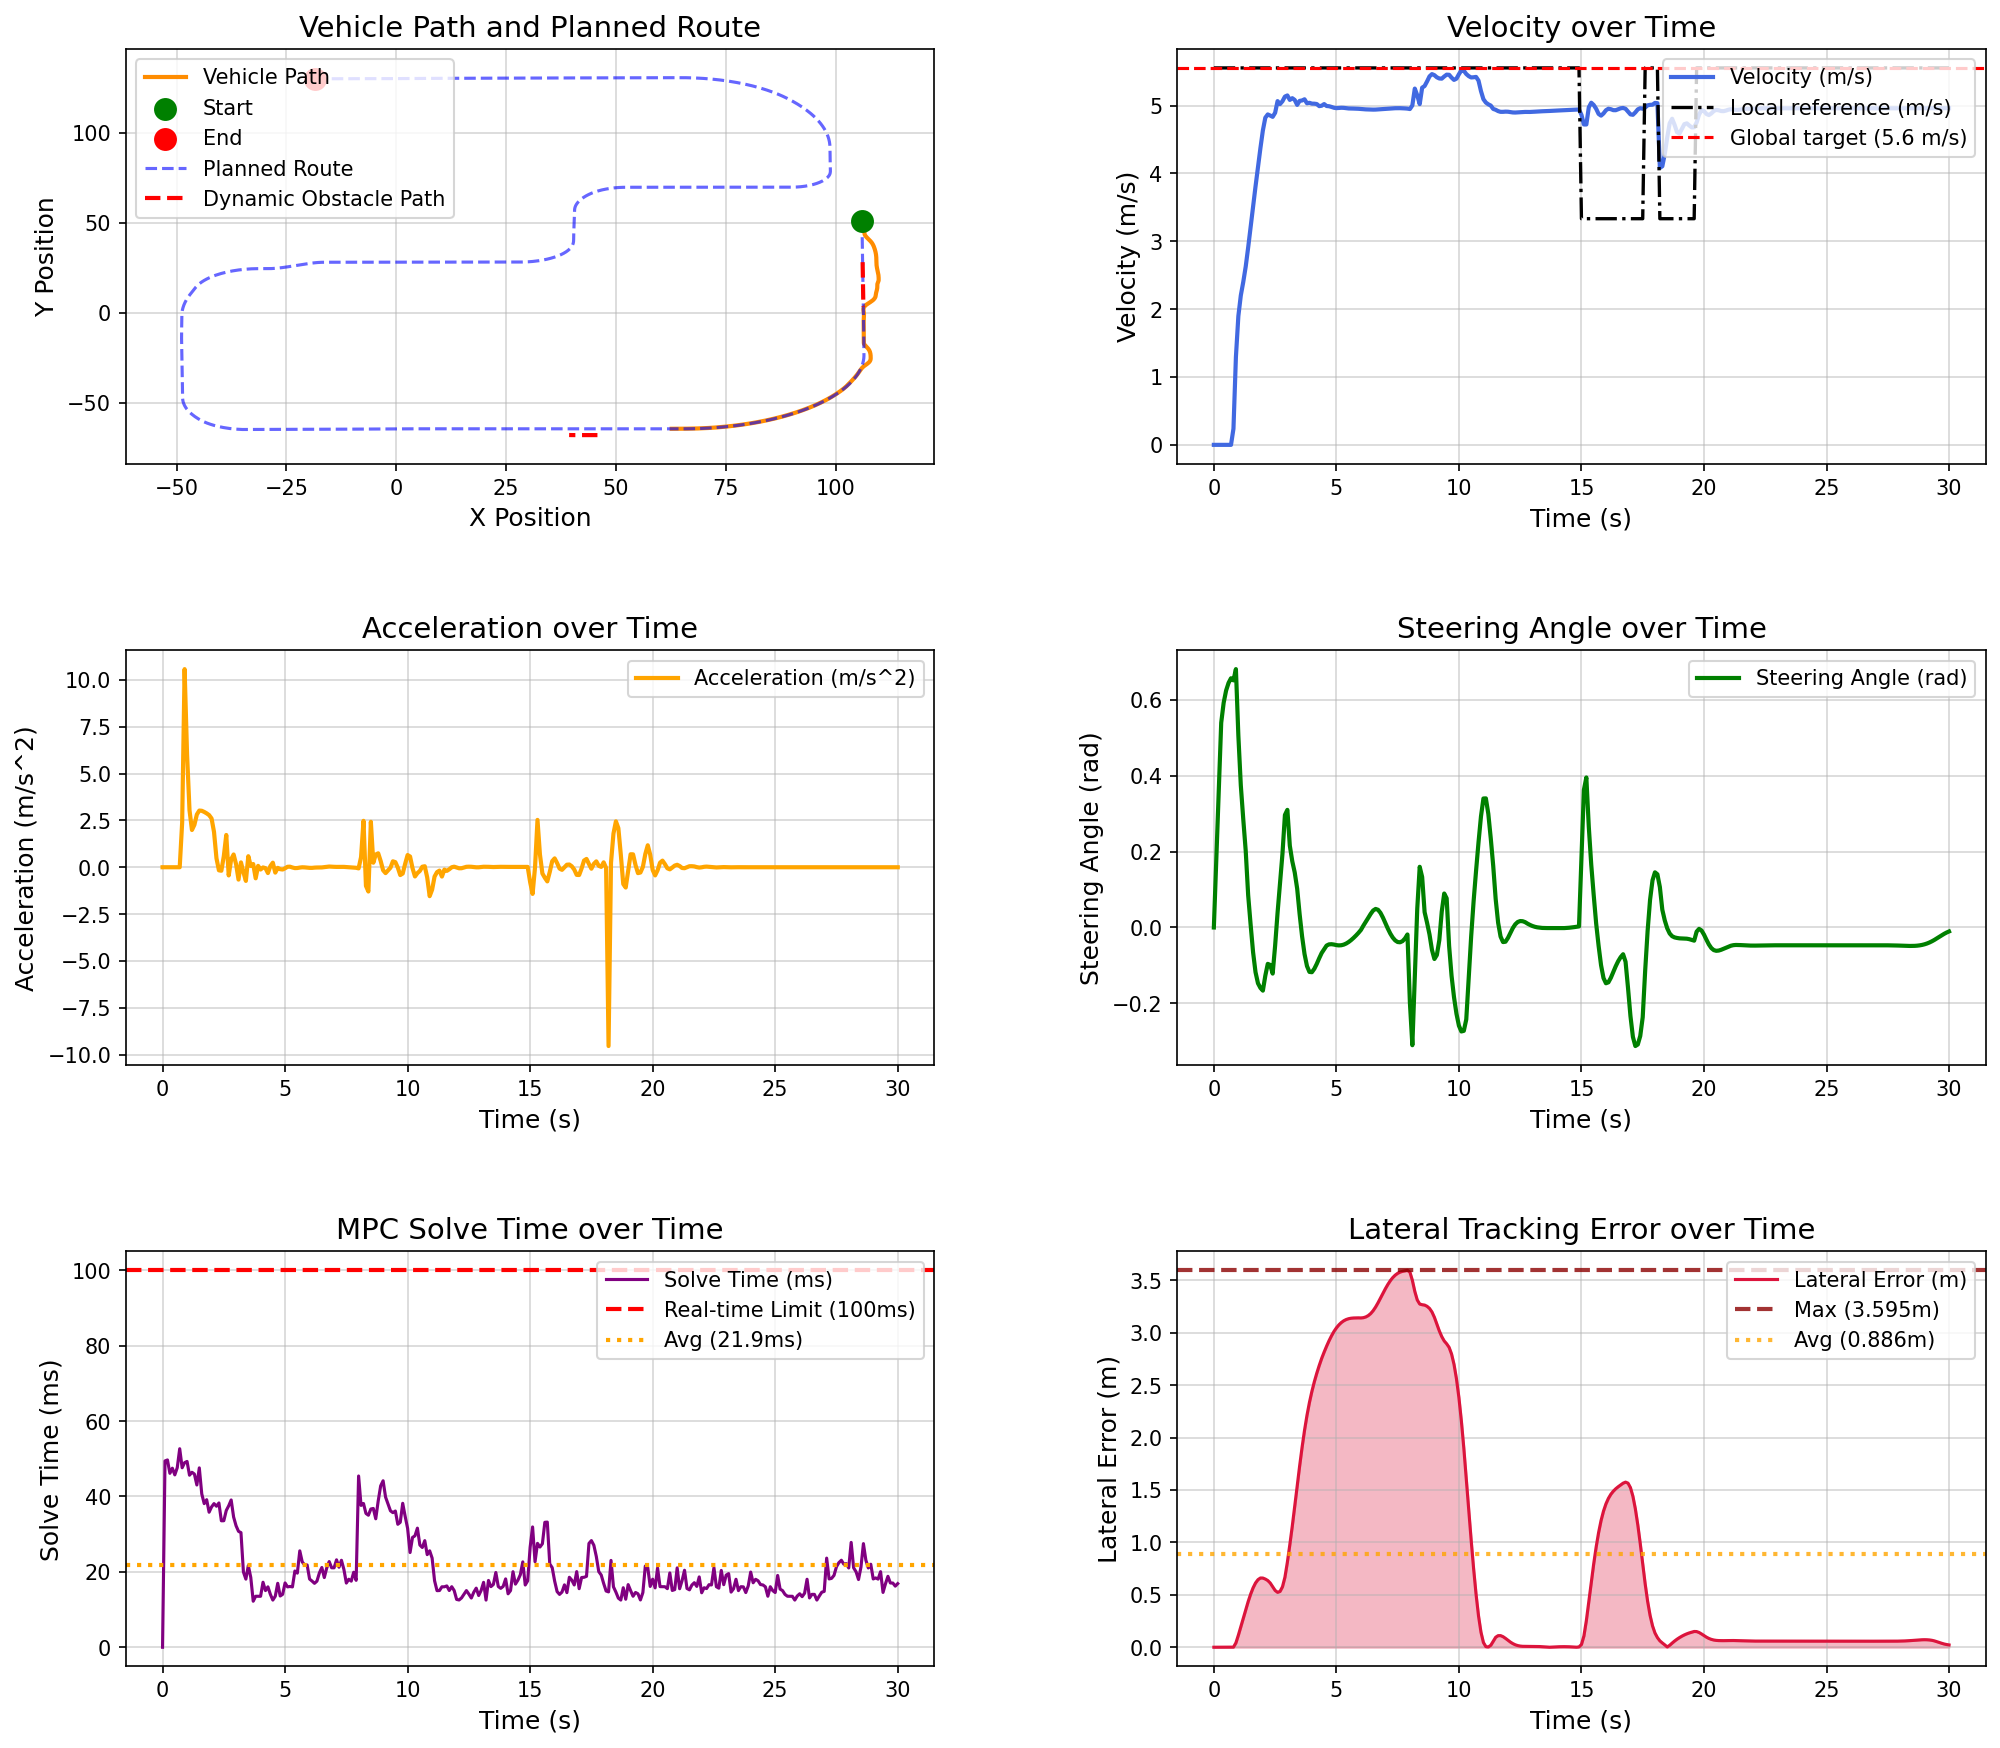

The table this chart was drawn from, first rows:
场景, step, time, x, y, yaw, speed, ac, steer, solve_time, lat_error, min_obstacle_dist, 
dynamic_vehicle_interaction, 0, 0.000000, 106, 50.87, -89.61, 0.000000, 0.000000, 0.000000, 0.000000, 0.000033, , 
dynamic_vehicle_interaction, 1, 0.1, 106, 50.87, -89.61, 0.000000, 0.000000, 0.18, 49.42, 0.000033, 14.19, 
dynamic_vehicle_interaction, 2, 0.2, 106, 50.87, -89.61, 0.000000, -0.000001, 0.36, 49.69, 0.000033, 13.98, 
dynamic_vehicle_interaction, 3, 0.3, 106, 50.87, -89.61, 0.000000, -0.000000, 0.54, 46.14, 0.000033, 14.15, 
dynamic_vehicle_interaction, 4, 0.4, 106, 50.87, -89.61, 0.000000, 0.000000, 0.5926, 47.5, 0.000033, 14.29, 
dynamic_vehicle_interaction, 5, 0.5, 106, 50.87, -89.61, 0.000000, -0.000000, 0.6251, 45.73, 0.000033, 14.45, 
dynamic_vehicle_interaction, 6, 0.6, 106, 50.87, -89.61, 0.000000, 0.000000, 0.6451, 47.64, 0.000033, 14.61, 
dynamic_vehicle_interaction, 7, 0.7, 106, 50.87, -89.61, 0.000000, 0.000001, 0.6575, 52.67, 0.000033, 14.75, 
dynamic_vehicle_interaction, 8, 0.8, 106, 50.87, -89.55, 0.2379, 2.379, 0.6518, 47.61, 0.001011, 14.92, 
dynamic_vehicle_interaction, 9, 0.9, 106.1, 50.8, -87.74, 1.295, 10.57, 0.6815, 48.97, 0.04194, 14.68, 
dynamic_vehicle_interaction, 10, 1, 106.1, 50.65, -85.03, 1.898, 6.031, 0.506, 49.29, 0.1151, 13.26, 
dynamic_vehicle_interaction, 11, 1.1, 106.2, 50.47, -82.52, 2.202, 3.04, 0.3747, 45.64, 0.1948, 12.61, 
dynamic_vehicle_interaction, 12, 1.2, 106.3, 50.25, -80.44, 2.401, 1.987, 0.2856, 46.42, 0.2755, 12.36, 
dynamic_vehicle_interaction, 13, 1.3, 106.4, 50.02, -78.8, 2.627, 2.266, 0.2023, 45.94, 0.3573, 12.21, 
dynamic_vehicle_interaction, 14, 1.4, 106.5, 49.75, -77.81, 2.909, 2.815, 0.08535, 43.05, 0.4356, 11.81, 
dynamic_vehicle_interaction, 15, 1.5, 106.5, 49.45, -77.57, 3.211, 3.024, 0.007797, 47.59, 0.5062, 11, 
dynamic_vehicle_interaction, 16, 1.6, 106.6, 49.12, -78.04, 3.513, 3.013, -0.0649, 40.68, 0.5663, 10.59, 
dynamic_vehicle_interaction, 17, 1.7, 106.6, 48.76, -79.15, 3.808, 2.951, -0.1178, 38.1, 0.613, 10.01, 
dynamic_vehicle_interaction, 18, 1.8, 106.7, 48.37, -80.77, 4.095, 2.875, -0.1471, 39.14, 0.6443, 9.184, 
dynamic_vehicle_interaction, 19, 1.9, 106.7, 47.94, -82.71, 4.373, 2.782, -0.1594, 35.82, 0.6604, 8.454, 
dynamic_vehicle_interaction, 20, 2, 106.7, 47.49, -84.86, 4.634, 2.603, -0.1665, 37.22, 0.6599, 7.662, 
dynamic_vehicle_interaction, 21, 2.1, 106.7, 47.02, -86.73, 4.822, 1.884, -0.1271, 38.1, 0.6504, 7.067, 
dynamic_vehicle_interaction, 22, 2.2, 106.7, 46.53, -88.19, 4.87, 0.4793, -0.09591, 37.41, 0.6364, 6.58, 
dynamic_vehicle_interaction, 23, 2.3, 106.7, 46.05, -89.59, 4.853, -0.165, -0.09878, 38.28, 0.6126, 6.21, 
dynamic_vehicle_interaction, 24, 2.4, 106.6, 45.57, -90.98, 4.835, -0.1865, -0.1216, 33.54, 0.5771, 5.877, 
dynamic_vehicle_interaction, 25, 2.5, 106.6, 45.08, -91.86, 4.894, 0.5932, -0.04813, 33.56, 0.5417, 5.557, 
dynamic_vehicle_interaction, 26, 2.6, 106.6, 44.58, -91.7, 5.066, 1.722, 0.03896, 36.28, 0.5238, 5.221, 
dynamic_vehicle_interaction, 27, 2.7, 106.6, 44.08, -90.47, 5.023, -0.4369, 0.1165, 37.53, 0.5325, 4.885, 
dynamic_vehicle_interaction, 28, 2.8, 106.6, 43.57, -88.2, 5.065, 0.4243, 0.1948, 39.07, 0.5767, 4.615, 
dynamic_vehicle_interaction, 29, 2.9, 106.7, 43.08, -84.76, 5.133, 0.6813, 0.2968, 34.55, 0.668, 4.323, 
dynamic_vehicle_interaction, 30, 3, 106.9, 42.59, -80.48, 5.15, 0.1665, 0.3103, 32.23, 0.8116, 4.008, 
dynamic_vehicle_interaction, 31, 3.1, 107.1, 42.11, -76.86, 5.084, -0.6591, 0.2157, 30.75, 0.9786, 3.71, 
dynamic_vehicle_interaction, 32, 3.2, 107.2, 41.63, -74.04, 5.11, 0.2584, 0.1747, 30.41, 1.155, 3.439, 
dynamic_vehicle_interaction, 33, 3.3, 107.4, 41.17, -71.72, 5.084, -0.2618, 0.1452, 19.96, 1.342, 3.177, 
dynamic_vehicle_interaction, 34, 3.4, 107.6, 40.7, -69.99, 5.011, -0.7283, 0.1024, 18.07, 1.536, 2.931, 
dynamic_vehicle_interaction, 35, 3.5, 107.8, 40.23, -69.13, 5.07, 0.5887, 0.03522, 21.67, 1.728, 2.694, 
dynamic_vehicle_interaction, 36, 3.6, 108, 39.76, -69.1, 5.076, 0.065, -0.0233, 18.52, 1.907, 2.45, 
dynamic_vehicle_interaction, 37, 3.7, 108.2, 39.28, -69.78, 5.093, 0.1709, -0.06996, 12.21, 2.069, 2.218, 
dynamic_vehicle_interaction, 38, 3.8, 108.3, 38.8, -71.05, 5.034, -0.5904, -0.1017, 13.53, 2.212, 1.988, 
dynamic_vehicle_interaction, 39, 3.9, 108.4, 38.31, -72.7, 5.042, 0.07374, -0.1171, 13.51, 2.335, 1.769, 
dynamic_vehicle_interaction, 40, 4, 108.5, 37.82, -74.42, 5.029, -0.1217, -0.118, 13.52, 2.44, 1.574, 
dynamic_vehicle_interaction, 41, 4.1, 108.6, 37.33, -76.06, 5.028, -0.01019, -0.1089, 17.25, 2.533, 1.409, 
dynamic_vehicle_interaction, 42, 4.2, 108.7, 36.83, -77.51, 5.023, -0.04939, -0.0959, 15.03, 2.614, 1.274, 
dynamic_vehicle_interaction, 43, 4.3, 108.8, 36.34, -78.8, 4.992, -0.3105, -0.08098, 16.02, 2.688, 1.169, 
dynamic_vehicle_interaction, 44, 4.4, 108.9, 35.84, -79.87, 4.999, 0.061, -0.06719, 14.03, 2.756, 1.093, 
dynamic_vehicle_interaction, 45, 4.5, 108.9, 35.35, -80.85, 5.023, 0.2437, -0.05735, 12.51, 2.815, 1.042, 
dynamic_vehicle_interaction, 46, 4.6, 109, 34.85, -81.63, 4.994, -0.2865, -0.04766, 13.53, 2.872, 1.011, 
dynamic_vehicle_interaction, 47, 4.7, 109.1, 34.35, -82.3, 4.991, -0.03173, -0.04452, 16.96, 2.924, 1, 
dynamic_vehicle_interaction, 48, 4.8, 109.1, 33.86, -82.96, 4.981, -0.1032, -0.04407, 13.59, 2.97, 0.9732, 
dynamic_vehicle_interaction, 49, 4.9, 109.2, 33.36, -83.61, 4.969, -0.1211, -0.04498, 14.03, 3.012, 0.9441, 
dynamic_vehicle_interaction, 50, 5, 109.2, 32.87, -84.28, 4.963, -0.05699, -0.04651, 17.06, 3.046, 0.9191, 
dynamic_vehicle_interaction, 51, 5.1, 109.2, 32.37, -84.98, 4.965, 0.02476, -0.0472, 16.01, 3.075, 0.8903, 
dynamic_vehicle_interaction, 52, 5.2, 109.2, 31.88, -85.67, 4.968, 0.02941, -0.04681, 16.12, 3.097, 0.868, 
dynamic_vehicle_interaction, 53, 5.3, 109.3, 31.38, -86.34, 4.967, -0.01379, -0.04518, 16.01, 3.114, 0.8559, 
dynamic_vehicle_interaction, 54, 5.4, 109.3, 30.88, -86.98, 4.962, -0.04607, -0.04229, 20.22, 3.126, 0.8439, 
dynamic_vehicle_interaction, 55, 5.5, 109.3, 30.39, -87.56, 4.958, -0.04137, -0.03827, 19.66, 3.134, 0.8394, 
dynamic_vehicle_interaction, 56, 5.6, 109.3, 29.89, -88.07, 4.957, -0.01707, -0.03327, 25.57, 3.138, 0.8412, 
dynamic_vehicle_interaction, 57, 5.7, 109.3, 29.4, -88.5, 4.956, -0.002231, -0.02751, 22.64, 3.141, 0.848, 
dynamic_vehicle_interaction, 58, 5.8, 109.3, 28.9, -88.83, 4.956, -0.007470, -0.02116, 21.8, 3.141, 0.8555, 
dynamic_vehicle_interaction, 59, 5.9, 109.3, 28.41, -89.07, 4.953, -0.0222, -0.01424, 21.84, 3.142, 0.8373, 
... 241 more rows
